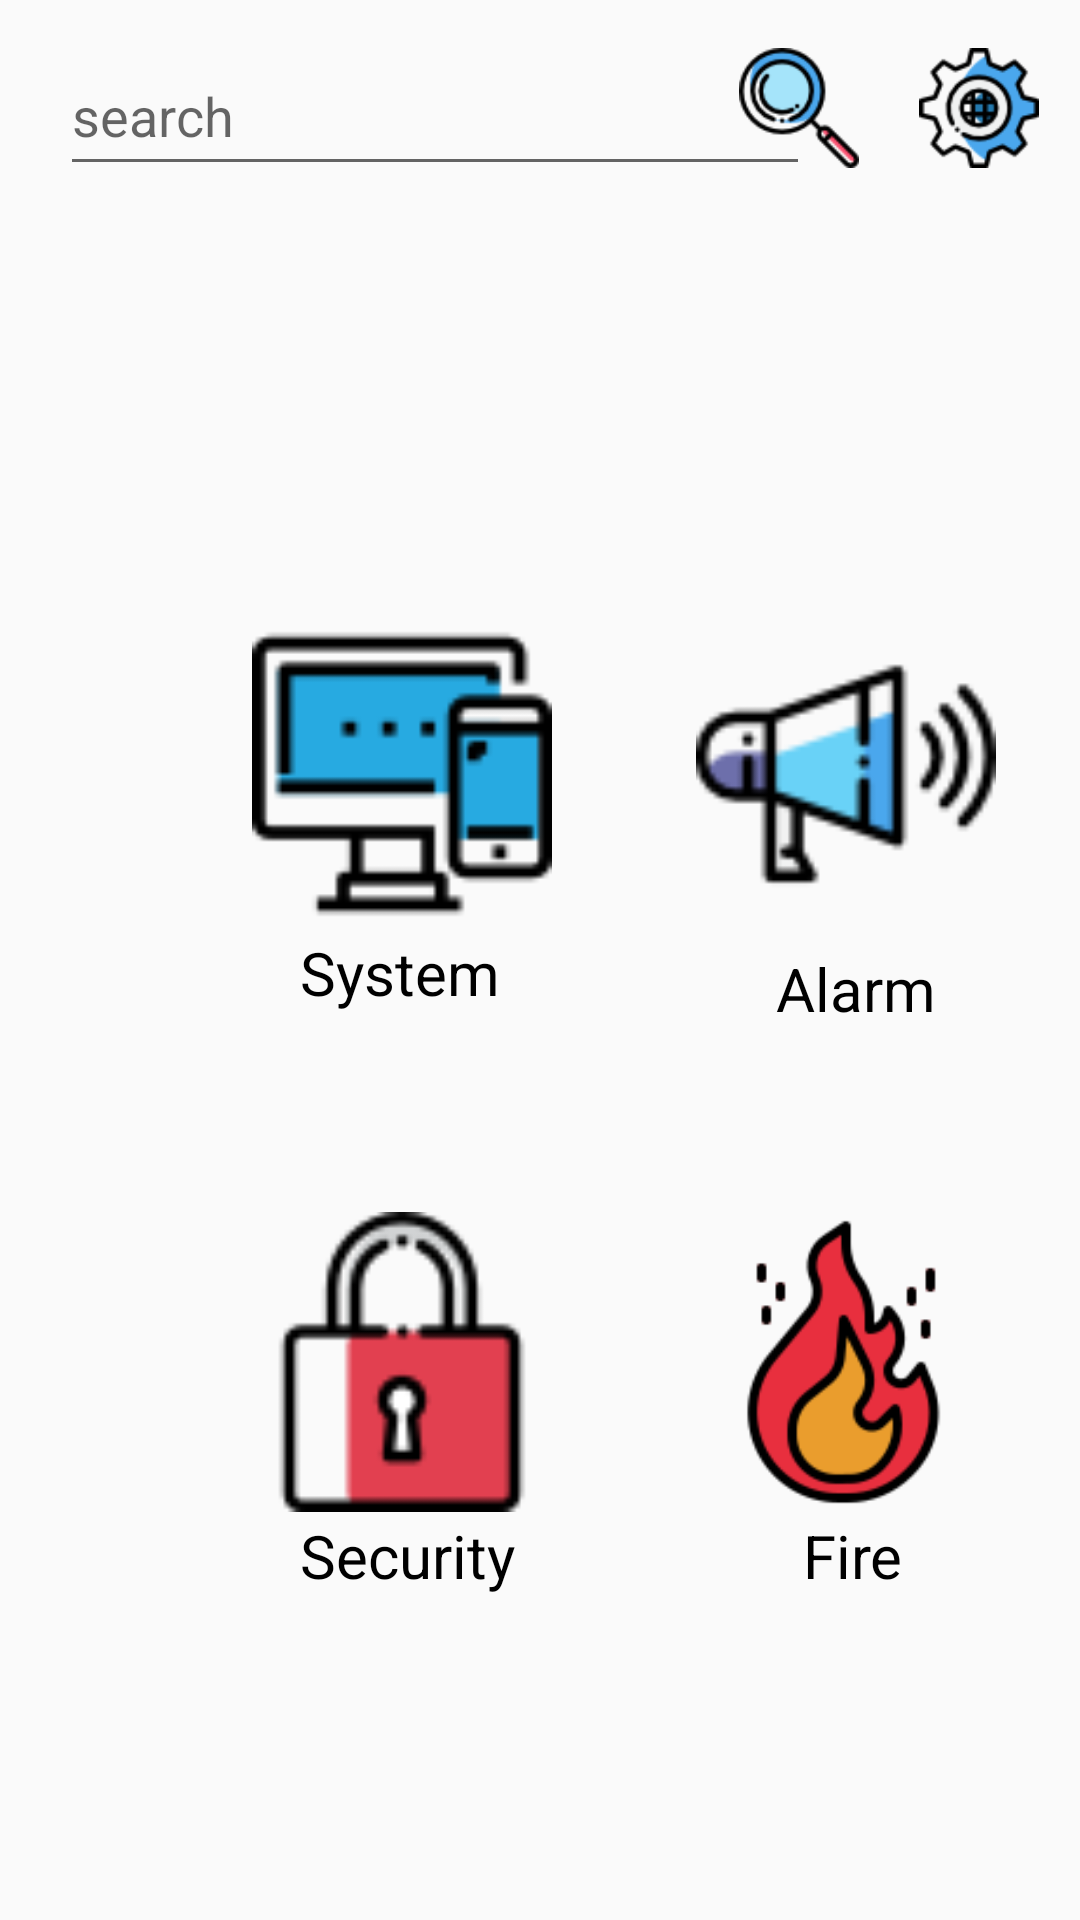

Layout XML and referenced resources for this Android screen:
<!-- AndroidManifest.xml: application theme AppTheme -->
<!-- res/layout/activity_main.xml -->
<?xml version="1.0" encoding="utf-8"?>
<androidx.constraintlayout.widget.ConstraintLayout xmlns:android="http://schemas.android.com/apk/res/android"
    xmlns:app="http://schemas.android.com/apk/res-auto"
    xmlns:tools="http://schemas.android.com/tools"
    android:layout_width="match_parent"
    android:layout_height="match_parent"
    tools:context=".MainActivity">

    <Button
        android:id="@+id/systemButton"
        android:layout_width="100dp"
        android:layout_height="100dp"
        android:layout_marginStart="64dp"
        android:layout_marginLeft="64dp"
        android:layout_marginTop="192dp"
        android:background="@drawable/system_64px"
        android:onClick="onSystemButton"
        app:layout_constraintStart_toStartOf="@+id/guideline2"
        app:layout_constraintTop_toTopOf="@+id/guideline3" />

    <TextView
        android:id="@+id/textView3"
        android:layout_width="wrap_content"
        android:layout_height="wrap_content"
        android:layout_marginStart="92dp"
        android:layout_marginLeft="92dp"
        android:layout_marginTop="8dp"
        android:text="Alarm"
        android:textColor="#ff000000"
        android:textSize="20dp"
        app:layout_constraintEnd_toEndOf="parent"
        app:layout_constraintHorizontal_bias="0.0"
        app:layout_constraintStart_toEndOf="@+id/textView2"
        app:layout_constraintTop_toBottomOf="@+id/alarmButton" />

    <Button
        android:id="@+id/alarmButton"
        android:layout_width="100dp"
        android:layout_height="100dp"
        android:layout_marginStart="212dp"
        android:layout_marginLeft="212dp"
        android:layout_marginTop="192dp"
        android:background="@drawable/alarm_64px"
        android:onClick="onAlarmButton"
        app:layout_constraintStart_toStartOf="@+id/guideline2"
        app:layout_constraintTop_toTopOf="@+id/guideline3" />

    <TextView
        android:id="@+id/textView2"
        android:layout_width="wrap_content"
        android:layout_height="wrap_content"
        android:layout_marginStart="80dp"
        android:layout_marginLeft="80dp"
        android:text="System"
        android:textColor="#ff000000"
        android:textSize="20dp"
        app:layout_constraintBottom_toTopOf="@+id/securityButton"
        app:layout_constraintStart_toStartOf="@+id/guideline2"
        app:layout_constraintTop_toBottomOf="@+id/systemButton"
        app:layout_constraintVertical_bias="0.04" />

    <Button
        android:id="@+id/settingButton"
        android:layout_width="100dp"
        android:layout_height="100dp"
        android:layout_marginStart="212dp"
        android:layout_marginLeft="212dp"
        android:layout_marginTop="96dp"
        android:background="@drawable/fire"
        android:onClick="onFireButton"
        app:layout_constraintEnd_toEndOf="parent"
        app:layout_constraintHorizontal_bias="0.0"
        app:layout_constraintStart_toStartOf="@+id/guideline2"
        app:layout_constraintTop_toBottomOf="@+id/alarmButton" />

    <Button
        android:id="@+id/securityButton"
        android:layout_width="100dp"
        android:layout_height="100dp"
        android:layout_marginStart="64dp"
        android:layout_marginLeft="64dp"
        android:layout_marginTop="96dp"
        android:background="@drawable/security_64px"
        android:onClick="onSecurityButton"
        app:layout_constraintStart_toStartOf="@+id/guideline2"
        app:layout_constraintTop_toBottomOf="@+id/systemButton" />

    <TextView
        android:id="@+id/textView4"
        android:layout_width="wrap_content"
        android:layout_height="wrap_content"
        android:layout_marginStart="80dp"
        android:layout_marginLeft="80dp"
        android:text="Security"
        android:textColor="#ff000000"
        android:textSize="20dp"
        app:layout_constraintBottom_toBottomOf="parent"
        app:layout_constraintStart_toStartOf="@+id/guideline2"
        app:layout_constraintTop_toBottomOf="@+id/securityButton"
        app:layout_constraintVertical_bias="0.01" />

    <TextView
        android:id="@+id/textView5"
        android:layout_width="wrap_content"
        android:layout_height="wrap_content"
        android:layout_marginStart="96dp"
        android:layout_marginLeft="96dp"
        android:text="Fire"
        android:textColor="#ff000000"
        android:textSize="20dp"
        app:layout_constraintBottom_toBottomOf="parent"
        app:layout_constraintStart_toEndOf="@+id/textView4"
        app:layout_constraintTop_toBottomOf="@+id/settingButton"
        app:layout_constraintVertical_bias="0.01" />

    <androidx.constraintlayout.widget.Guideline
        android:id="@+id/guideline2"
        android:layout_width="wrap_content"
        android:layout_height="wrap_content"
        android:orientation="vertical"
        app:layout_constraintGuide_begin="20dp" />

    <androidx.constraintlayout.widget.Guideline
        android:id="@+id/guideline3"
        android:layout_width="wrap_content"
        android:layout_height="wrap_content"
        android:orientation="horizontal"
        app:layout_constraintGuide_begin="16dp" />

    <EditText
        android:id="@+id/editTextSearch"
        android:layout_width="250dp"
        android:layout_height="50dp"
        android:layout_marginTop="12dp"
        android:ems="10"
        android:hint="search"
        android:inputType="textPersonName"
        app:layout_constraintStart_toStartOf="@+id/guideline2"
        app:layout_constraintTop_toTopOf="parent" />

    <Button
        android:id="@+id/searchButton"
        android:layout_width="40dp"
        android:layout_height="40dp"
        android:layout_marginTop="16dp"
        android:layout_marginEnd="76dp"
        android:layout_marginRight="76dp"
        android:background="@drawable/search_64px"
        android:onClick="onSearchButton"
        app:layout_constraintEnd_toEndOf="parent"
        app:layout_constraintHorizontal_bias="0.921"
        app:layout_constraintStart_toEndOf="@+id/editTextSearch"
        app:layout_constraintTop_toTopOf="parent" />

    <Button
        android:id="@+id/button"
        android:layout_width="40dp"
        android:layout_height="40dp"
        android:layout_marginStart="20dp"
        android:layout_marginLeft="20dp"
        android:layout_marginTop="16dp"
        android:background="@drawable/settings_64px"
        app:layout_constraintStart_toEndOf="@+id/searchButton"
        app:layout_constraintTop_toTopOf="parent" />
</androidx.constraintlayout.widget.ConstraintLayout>
<!-- resources referenced by this layout -->
<resources>
  <!-- drawable alarm_64px: png bitmap (drawable, 2579 bytes) -->
  <!-- drawable fire: png bitmap (drawable, 6500 bytes) -->
  <!-- drawable search_64px: png bitmap (drawable, 3580 bytes) -->
  <!-- drawable security_64px: png bitmap (drawable, 2080 bytes) -->
  <!-- drawable settings_64px: png bitmap (drawable, 3997 bytes) -->
  <!-- drawable system_64px: png bitmap (drawable, 1529 bytes) -->
  <style name="AppTheme" parent="Theme.AppCompat.Light.DarkActionBar">
          
          <item name="colorPrimary">@color/colorPrimary</item>
          <item name="colorPrimaryDark">@color/colorPrimaryDark</item>
          <item name="colorAccent">@color/colorAccent</item>
      </style>
  <color name="colorPrimary">#111111</color>
  <color name="colorPrimaryDark">#000000</color>
  <color name="colorAccent">#2f1011</color>
</resources>
